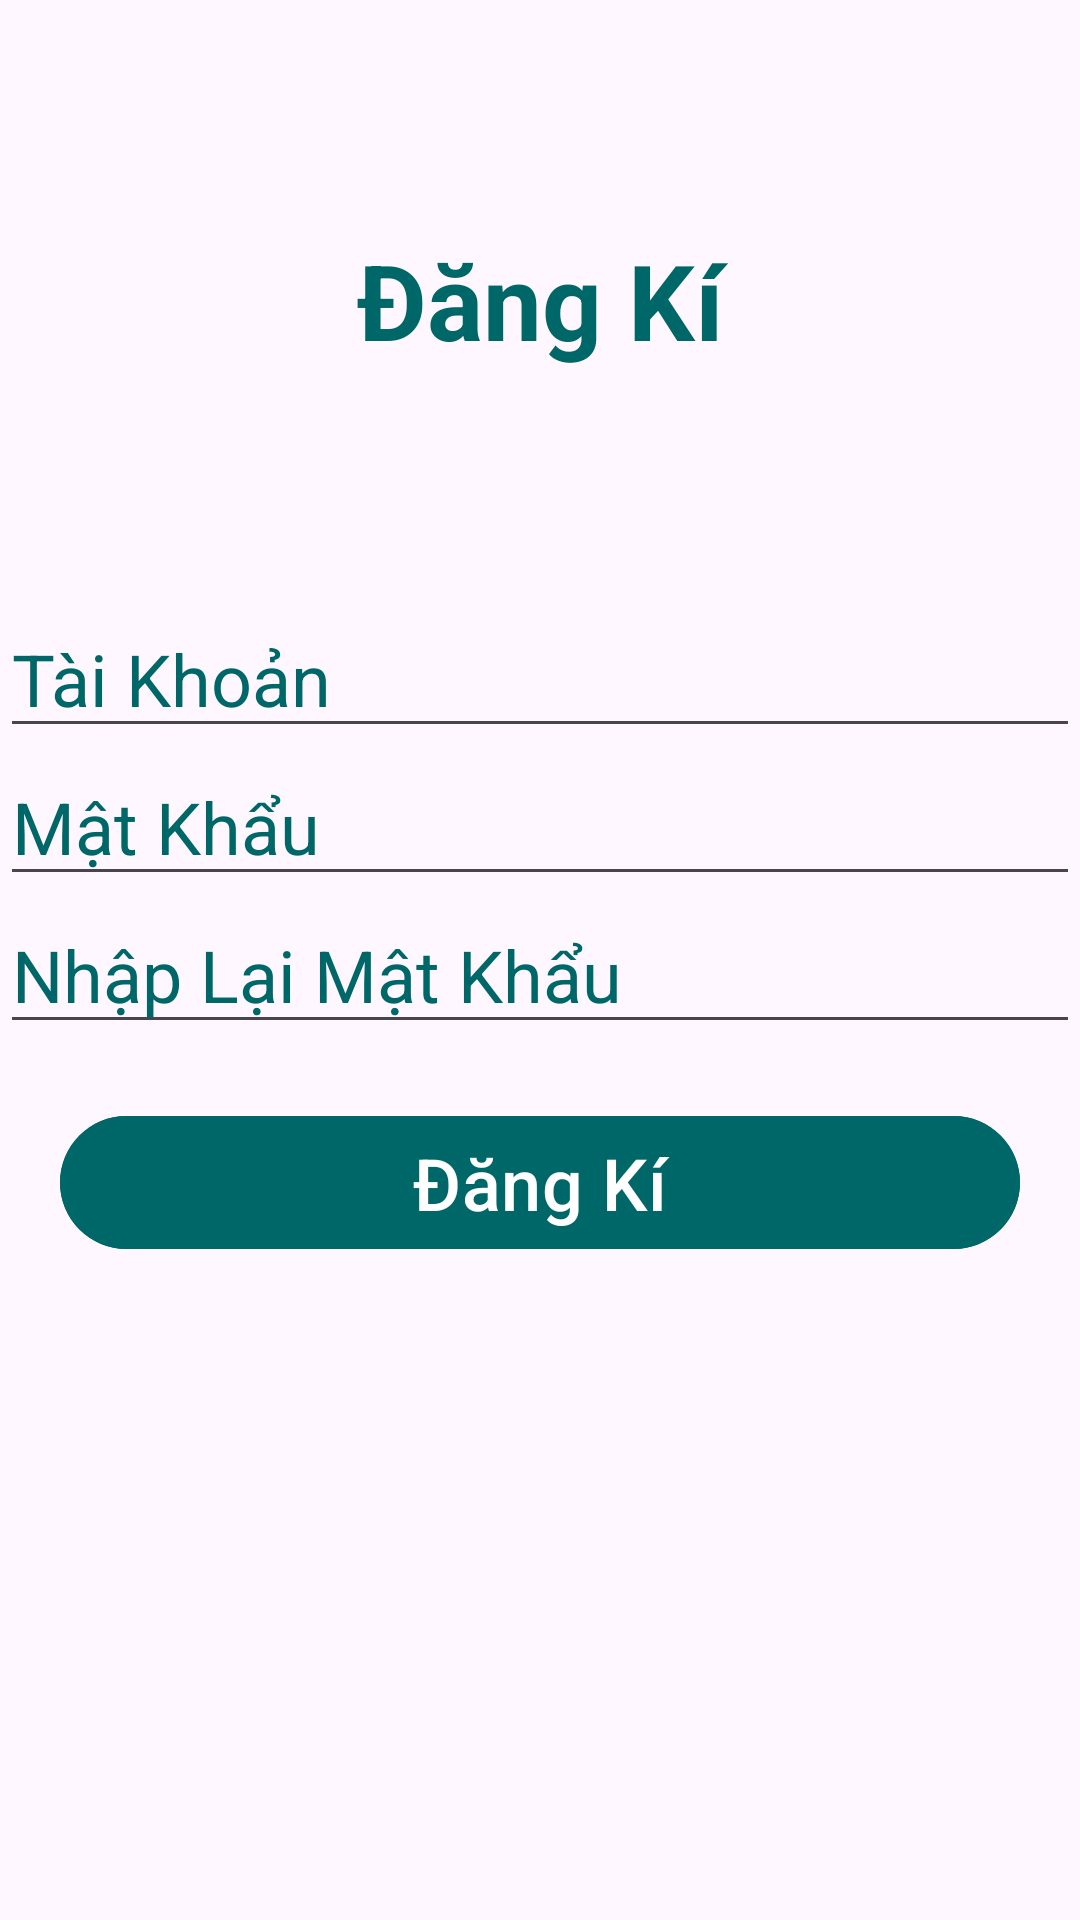

Reconstruct the res/layout file that produces this screen, plus the resources it refers to.
<!-- AndroidManifest.xml: application theme Theme.ManageRestaurantApp -->
<!-- res/layout/activity_dang_ki.xml -->
<?xml version="1.0" encoding="utf-8"?>
<LinearLayout xmlns:android="http://schemas.android.com/apk/res/android"
    xmlns:app="http://schemas.android.com/apk/res-auto"
    xmlns:tools="http://schemas.android.com/tools"
    android:layout_width="match_parent"
    android:layout_height="match_parent"
    android:backgroundTint="#006769"
    android:orientation="vertical"
    tools:context=".activities.DangKiActivity">

    <TextView
        android:layout_width="match_parent"
        android:layout_height="200dp"
        android:gravity="center"
        android:text="Đăng Kí"
        android:textColor="#006769"
        android:textColorHint="#006769"
        android:textSize="35dp"
        android:textStyle="bold" />

    <EditText
        android:id="@+id/edtTaiKhoan_DK"
        android:layout_width="match_parent"
        android:layout_height="wrap_content"
        android:drawableLeft="@drawable/baseline_account_box_24"
        android:drawablePadding="5sp"
        android:ems="10"
        android:hint="Tài Khoản"
        android:inputType="text"
        android:textColor="#006769"
        android:textColorHint="#006769"
        android:textSize="24sp" />

    <EditText
        android:id="@+id/edtMatKhau_DK"
        android:layout_width="match_parent"
        android:layout_height="wrap_content"
        android:drawableLeft="@drawable/baseline_password_24"
        android:drawablePadding="5sp"
        android:ems="10"
        android:hint="Mật Khẩu"
        android:inputType="textPassword"
        android:textColor="#006769"
        android:textColorHint="#006769"
        android:textSize="24sp" />

    <EditText
        android:id="@+id/edtNhapLaiMK"
        android:layout_width="match_parent"
        android:layout_height="wrap_content"
        android:drawableLeft="@drawable/baseline_password_24"
        android:drawablePadding="5sp"
        android:ems="10"
        android:hint="Nhập Lại Mật Khẩu"
        android:inputType="textPassword"
        android:textColor="#006769"
        android:textColorHint="#006769"
        android:textSize="24sp" />

    <Button
        android:id="@+id/btnDangKi"
        android:layout_width="match_parent"
        android:layout_height="wrap_content"
        android:layout_margin="20dp"
        android:backgroundTint="#006769"
        android:text="Đăng Kí"
        android:textSize="24sp" />
</LinearLayout>
<!-- resources referenced by this layout -->
<resources>
  <style name="Theme.ManageRestaurantApp" parent="Base.Theme.ManageRestaurantApp" />
  <style name="Base.Theme.ManageRestaurantApp" parent="Theme.Material3.DayNight.NoActionBar">
          
          
      </style>
</resources>
